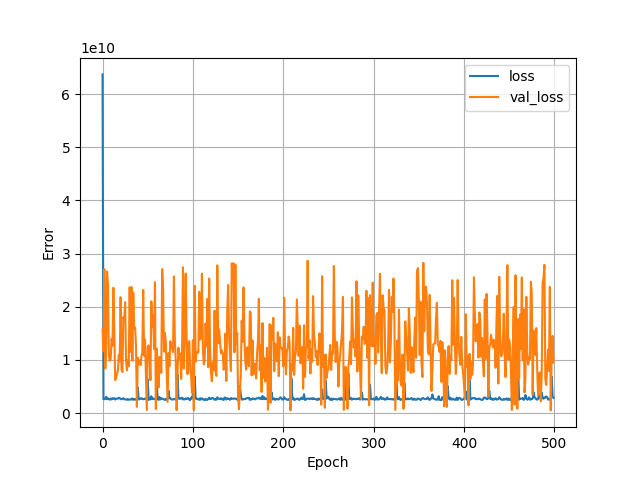

The table this chart was drawn from, first rows:
, loss, val_loss, epoch
0, 63699726336, 15691723776, 0
1, 2639808512, 11586219008, 1
2, 2608466176, 27064657920, 2
3, 2671729408, 8390703616, 3
4, 3068978688, 12214778880, 4
5, 2604040960, 26625087488, 5
6, 2758144512, 24104462336, 6
7, 2678606080, 10937578496, 7
8, 2517181952, 9836382208, 8
9, 2757021184, 10139190272, 9
10, 2567457792, 13984687104, 10
11, 2787139584, 12672890880, 11
12, 2718740480, 23566626816, 12
13, 2814816512, 15631766528, 13
14, 2546894336, 6215730176, 14
15, 2723139840, 6767459840, 15
16, 2709877504, 7433821696, 16
17, 2716479488, 7958630912, 17
18, 2894468096, 10975664128, 18
19, 2825968128, 9742294016, 19
20, 2653115648, 21797593088, 20
21, 2594568960, 8213456896, 21
22, 2691862528, 7709771264, 22
23, 2809339392, 18050861056, 23
24, 2592489984, 17537347584, 24
25, 2587726592, 20865273856, 25
26, 2570978816, 9939094528, 26
27, 2513317888, 8043996672, 27
28, 2659819520, 10023961600, 28
29, 2513616640, 8810403840, 29
30, 2556622336, 23664363520, 30
31, 2592957184, 11492628480, 31
32, 2546398720, 23720679424, 32
33, 2762516480, 9852711936, 33
34, 2515105536, 22629455872, 34
35, 2648014336, 15999983616, 35
36, 2528774912, 16090711040, 36
37, 2625236480, 12871933952, 37
38, 2486365952, 1174127360, 38
39, 4794702336, 10425026560, 39
40, 2566377728, 9244378112, 40
41, 2629642752, 9930195968, 41
42, 2730540544, 9009700864, 42
43, 2819422464, 10646408192, 43
44, 2677019136, 11360075776, 44
45, 2602415616, 23159830528, 45
46, 2680356608, 10813671424, 46
47, 2748851968, 13843949568, 47
48, 2602305280, 7258811392, 48
49, 2698013696, 566146944, 49
50, 6342112256, 12472526848, 50
51, 2484916224, 12728295424, 51
52, 2787233792, 10869325824, 52
53, 2570667008, 6182287872, 53
54, 3168272896, 21030596608, 54
55, 2628774400, 16155603968, 55
56, 2756449792, 18444638208, 56
57, 2659864320, 12049288192, 57
58, 2624439808, 24630810624, 58
59, 2828566272, 771149056, 59
... 440 more rows
